Run: headless pygame with SDL's dummy video driver; simulated clock (each Clock.tick advances the game by its frame time, no real sleeping); random seed 0; keys injected as events and as key.get_pressed() state; no mouse input.
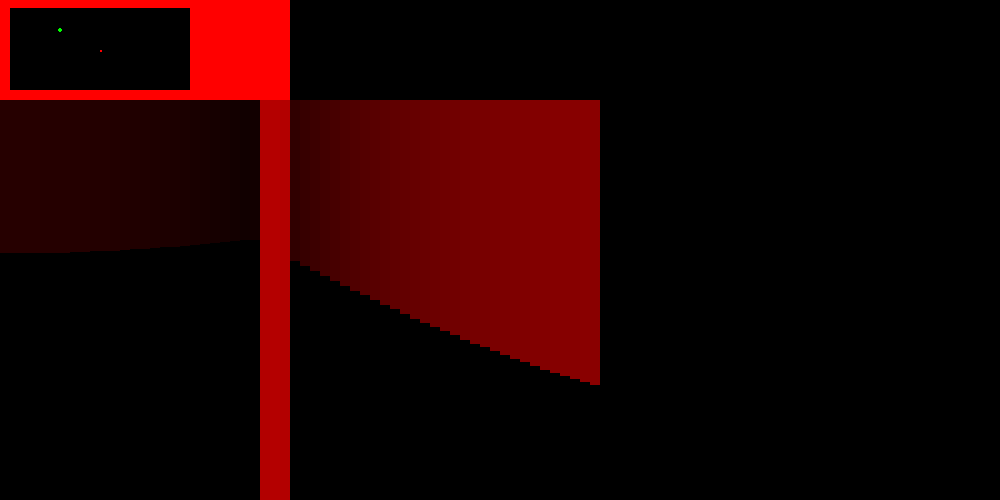
Frame 1 of 4 · flips 1–60 · no input
Frame 2 of 4 · flips 61–180 · tapped SPACE, RETURN · held RIGHT (→), D · screen unchanged from frame 1, image omitted
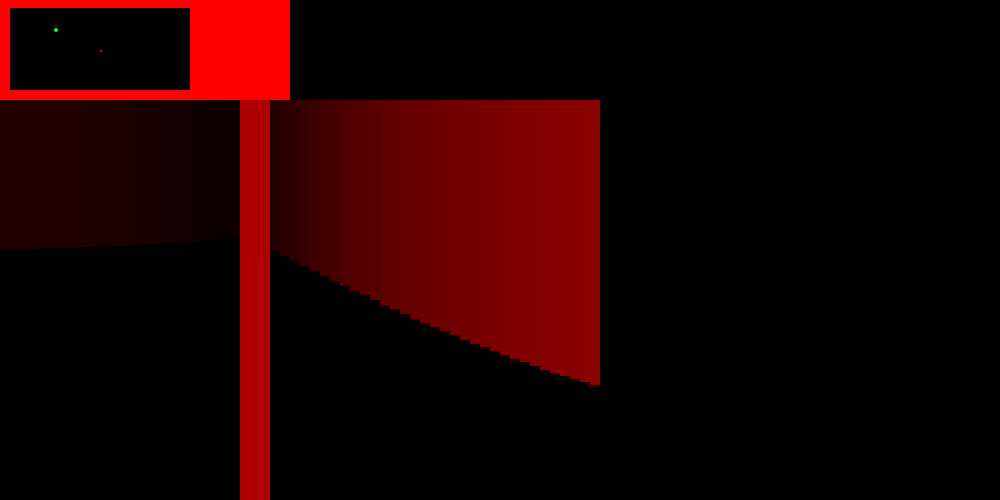
Frame 3 of 4 · flips 181–300 · held DOWN (↓), S
Frame 4 of 4 · flips 301–420 · held LEFT (←), A, UP (↑), W · screen same as frame 1, image omitted

The pygame program that drew these frames:

import pygame
from pygame import *
import math
xo = 500
yo = 250
rx1 = 300
rx2 = 1000
ry2 = 150
ry1 =150
thdh = 500
thdw = 0
player_angle = 0
ray_length = 1000
runing = True
window = display.set_mode((1000, 500))
display.set_caption('3D box')
list_of_obstacles = []
obstarect = draw.rect(window, (255, 0, 0), (xo, yo, 10, 10))
wall1 = draw.rect(window, (255, 0, 0), (950, 0, 500, 1000))
wall2 = draw.rect(window, (255, 0, 0), (0, -10, 1000, 50))
wall3 = draw.rect(window, (255, 0, 0), (0, 0, 50, 1000))
wall4 = draw.rect(window, (255, 0, 0), (0, 450, 1000, 50))
draw.circle(window, (0, 255, 0), (rx1 // 5, ry1 // 5), 10 // 5)
list_of_obstacles.append((wall1, (255, 0, 0)))
list_of_obstacles.append((obstarect, (0, 255, 0)))
list_of_obstacles.append((wall2, (255, 0, 0)))
list_of_obstacles.append((wall3, (255, 0, 0)))
list_of_obstacles.append((wall4, (255, 0, 0)))
display.flip()
nor = 0
rdto = []
shortest_distance = 999999999999
while runing:
    window.fill((0, 0, 0))
    for event in pygame.event.get():
        if event.type == QUIT:
            runing = False
        closest_hit = None
        if event.type == KEYDOWN:
            if event.key == K_LEFT:
                list_of_obstacles = []
                player_angle -= 10
                list_of_obstacles.append((obstarect, (255, 0, 0)))
                list_of_obstacles.append((wall2, (255, 0, 0)))
                list_of_obstacles.append((wall3, (255, 0, 0)))
                list_of_obstacles.append((wall4, (255, 0, 0)))
                list_of_obstacles.append((wall1, (255, 0, 0)))
            if event.key == K_RIGHT:
                list_of_obstacles = []
                player_angle += 10
                list_of_obstacles.append((obstarect, (255, 0, 0)))
                list_of_obstacles.append((wall2, (255, 0, 0)))
                list_of_obstacles.append((wall3, (255, 0, 0)))
                list_of_obstacles.append((wall4, (255, 0, 0)))
                list_of_obstacles.append((wall1, (255, 0, 0)))
            if event.key == K_UP:
                rx1 += math.cos(math.radians(player_angle)) * 10
                ry1 += math.sin(math.radians(player_angle)) * 10
                list_of_obstacles.append((obstarect, (255, 0, 0)))
                list_of_obstacles.append((wall2, (255, 0, 0)))
                list_of_obstacles.append((wall3, (255, 0, 0)))
                list_of_obstacles.append((wall4, (255, 0, 0)))
                list_of_obstacles.append((wall1, (255, 0, 0)))
            if event.key == K_DOWN:
                rx1 -= math.cos(math.radians(player_angle)) * 10
                ry1 -= math.sin(math.radians(player_angle)) * 10
                list_of_obstacles.append((obstarect, (255, 0, 0)))
                list_of_obstacles.append((wall2, (255, 0, 0)))
                list_of_obstacles.append((wall3, (255, 0, 0)))
                list_of_obstacles.append((wall4, (255, 0, 0)))
                list_of_obstacles.append((wall1, (255, 0, 0)))
            if event.key == K_a:
                list_of_obstacles = []
                player_angle += 10
                list_of_obstacles.append((obstarect, (255, 0, 0)))
                list_of_obstacles.append((wall2, (255, 0, 0)))
                list_of_obstacles.append((wall3, (255, 0, 0)))
                list_of_obstacles.append((wall4, (255, 0, 0)))
                list_of_obstacles.append((wall1, (255, 0, 0)))

            if event.key == K_d:
                list_of_obstacles = []
                player_angle -= 10
                list_of_obstacles.append((obstarect, (255, 0, 0)))
                list_of_obstacles.append((wall2, (255, 0, 0)))
                list_of_obstacles.append((wall3, (255, 0, 0)))
                list_of_obstacles.append((wall4, (255, 0, 0)))
                list_of_obstacles.append((wall1, (255, 0, 0)))
            if event.key == K_w:
                rx1 += math.cos(math.radians(player_angle)) * 10
                ry1 += math.sin(math.radians(player_angle)) * 10
                list_of_obstacles.append((obstarect, (255, 0, 0)))
                list_of_obstacles.append((wall2, (255, 0, 0)))
                list_of_obstacles.append((wall3, (255, 0, 0)))
                list_of_obstacles.append((wall4, (255, 0, 0)))
                list_of_obstacles.append((wall1, (255, 0, 0)))
            if event.key == K_s:
                rx1 -= math.cos(math.radians(player_angle)) * 10
                ry1 -= math.sin(math.radians(player_angle)) * 10
                list_of_obstacles.append((obstarect, (255, 0, 0)))
                list_of_obstacles.append((wall2, (255, 0, 0)))
                list_of_obstacles.append((wall3, (255, 0, 0)))
                list_of_obstacles.append((wall4, (255, 0, 0)))
                list_of_obstacles.append((wall1, (255, 0, 0)))
    n = 0
    for c in range(60):
        shortest_distance = 999999999999
        closest_hit = None
        angle = player_angle + c
        rx2 = rx1 + math.cos(math.radians(angle)) * ray_length

        ry2 = ry1 + math.sin(math.radians(angle)) * ray_length
        for obst in list_of_obstacles:
            ray1 = obst[0].clipline((rx1, ry1), (rx2, ry2))

            if ray1:
                distans = math.dist((rx1, ry1), ray1[0])
                if distans < shortest_distance:
                    shortest_distance = distans
                    closest_hit = ray1[0]

        if closest_hit:
            # draw.line(window, (255, 255, 255), (rx1, ry1), closest_hit)
            sow = 100000 / shortest_distance
            color_intensity = int(max(0, 255 - (shortest_distance / 3)))
            draw.rect(window, (color_intensity, 0, 0), (n, 100, 10, sow))
        ry2 += 1
        n += 10

    time.Clock().tick(60)
    # draw.circle(window, (0, 0, 255), (rx1, ry1), 10)
    rx2 = 1000
    ry2 = 100
    list_of_obstacles = []
    draw.rect(window, (255, 0, 0), (xo // 5, yo // 5, 10 // 5, 10 // 5))
    draw.rect(window, (255, 0, 0), (950 // 5, 0 // 5, 500 // 5, 1000 // 10))
    draw.rect(window, (255, 0, 0), (0 // 5, -10 // 5, 1000 // 5, 50 // 5))
    draw.rect(window, (255, 0, 0), (0 // 5, 0 // 5, 50 // 5, 1000 // 10))
    draw.rect(window, (255, 0, 0), (0 // 5, 450 // 5, 1000 // 5, 50 // 5))
    draw.circle(window, (0, 255, 0), (rx1 // 5, ry1 // 5), 10 // 5)
    list_of_obstacles.append((wall1, (255, 0, 0)))
    list_of_obstacles.append((obstarect, (0, 255, 0)))
    list_of_obstacles.append((wall2, (255, 0, 0)))
    list_of_obstacles.append((wall3, (255, 0, 0)))
    list_of_obstacles.append((wall4, (255, 0, 0)))
    display.flip()
display.quit()
